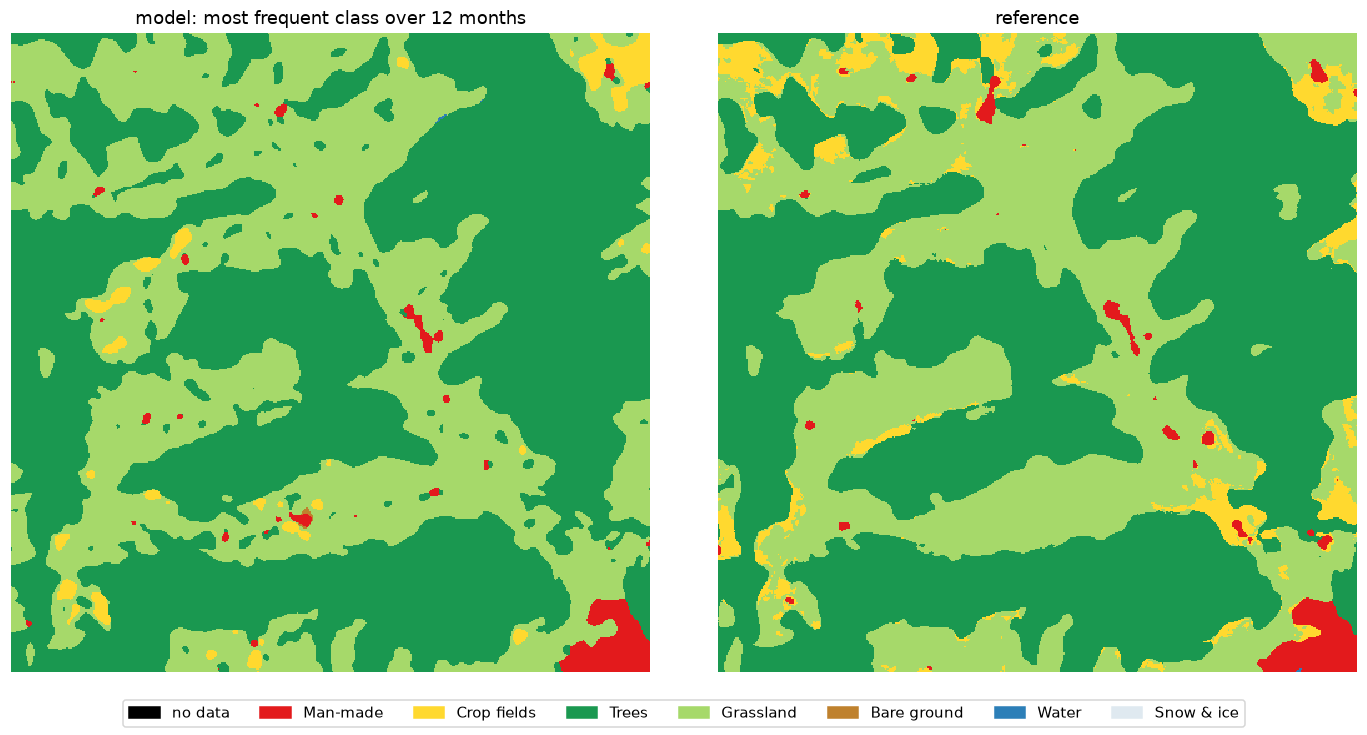

The file beside this chart, header and first rows:
, model (annual mode) %, reference %, reference pixels found by model %
Man-made, 1.43, 1.71, 67.35
Crop fields, 1.69, 5.2, 5.11
Trees, 57.18, 56.29, 95.43
Grassland, 39.66, 36.79, 87.44
Bare ground, 0.02, 0.0, 0.0
Water, 0.01, 0.0, 0.0
Snow & ice, 0.0, 0.0, 0.0
